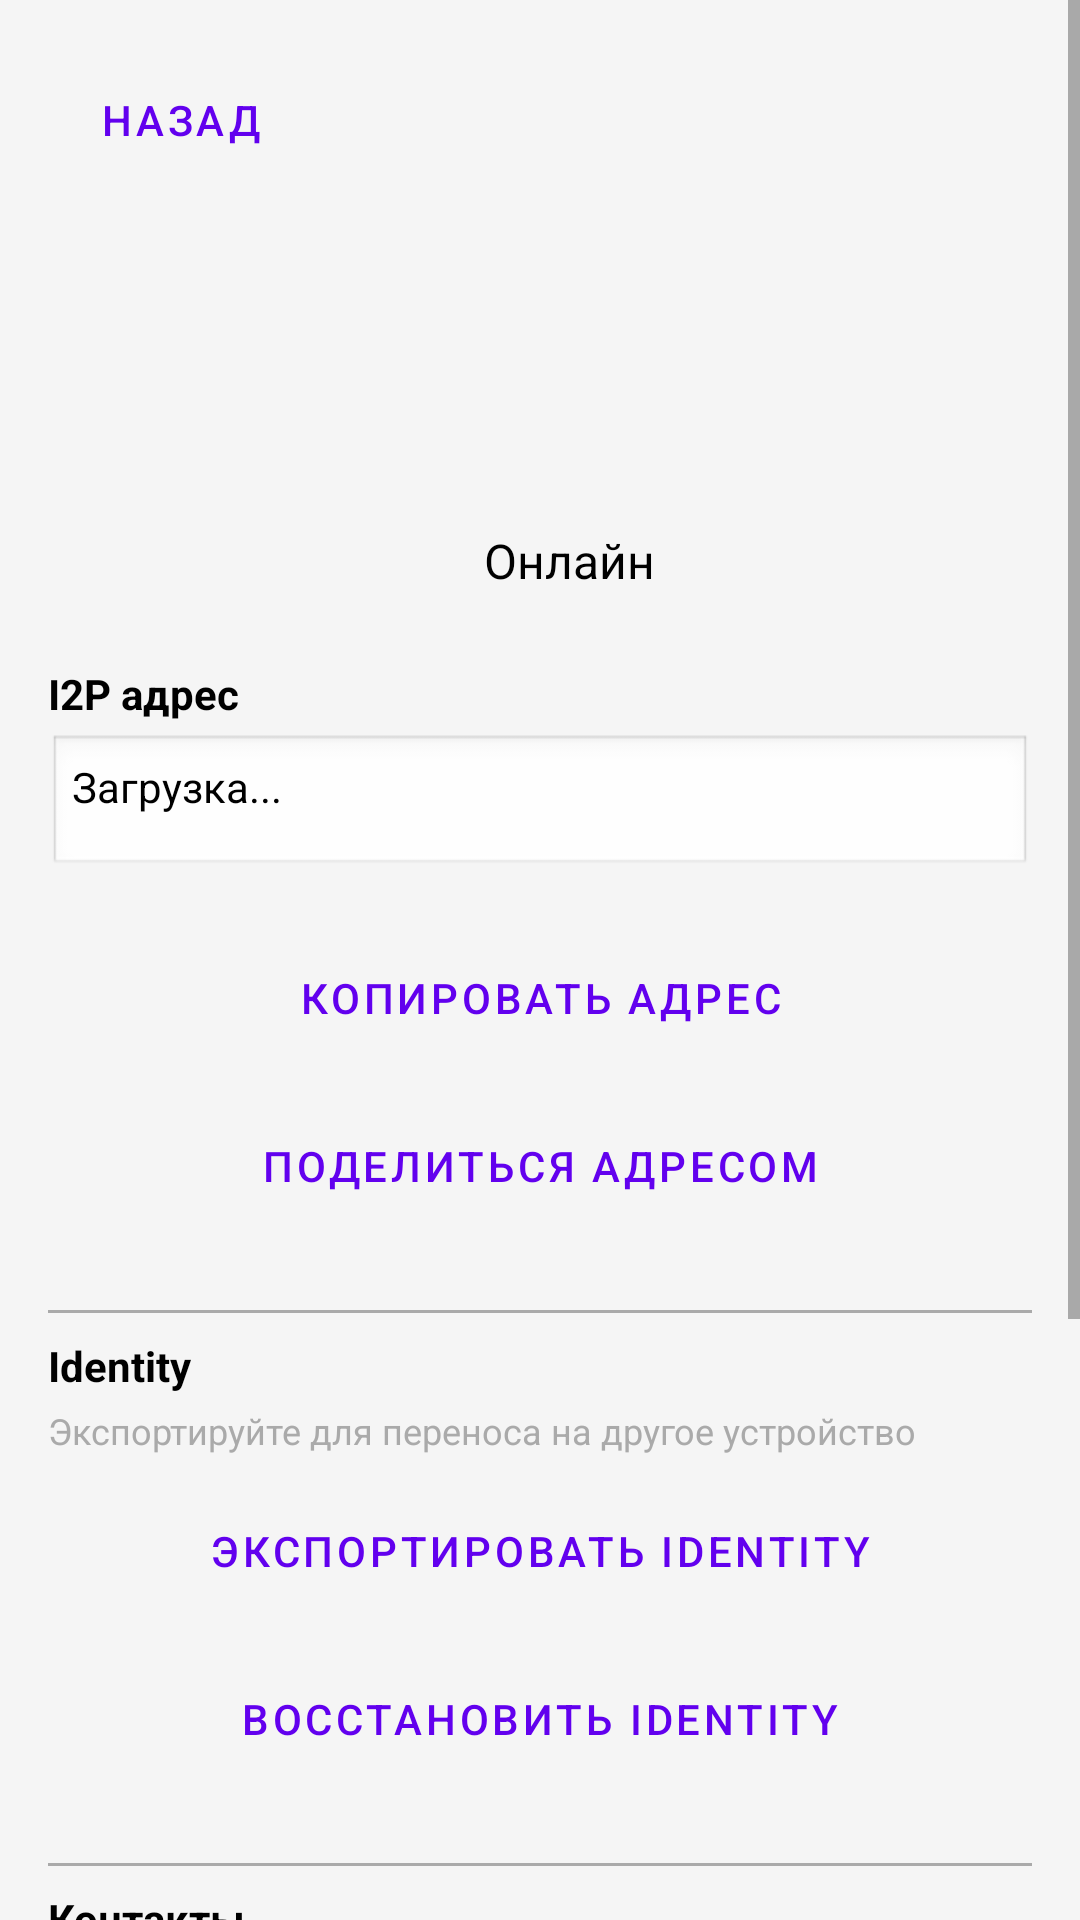

Here is an Android app screen rendered from its layout file. Give the layout XML and the strings, colors and styles it references.
<!-- AndroidManifest.xml: application theme Theme.I2PMessenger -->
<!-- res/layout/activity_profile.xml -->
<?xml version="1.0" encoding="utf-8"?>

<ScrollView
     xmlns:android="http://schemas.android.com/apk/res/android"
     xmlns:app="http://schemas.android.com/apk/res-auto"
     android:layout_height="match_parent"
     android:layout_width="match_parent"
     android:fillViewport="true">

    <LinearLayout
         android:layout_height="wrap_content"
         android:layout_width="match_parent"
         android:background="@color/light_gray"
         android:padding="16dp"
         android:orientation="vertical">

        <Button
             android:layout_height="wrap_content"
             android:layout_width="wrap_content"
             android:layout_marginBottom="16dp"
             style="@style/Widget.MaterialComponents.Button.TextButton"
             android:id="@+id/btnBack"
             android:text="Назад" />

        <ImageView
             android:layout_height="80dp"
             android:layout_width="80dp"
             android:layout_marginBottom="16dp"
             android:src="@drawable/ic_avatar"
             android:layout_gravity="center_horizontal" />

        <LinearLayout
             android:layout_height="wrap_content"
             android:layout_width="wrap_content"
             android:layout_marginBottom="24dp"
             android:gravity="center_vertical"
             android:orientation="horizontal"
             android:layout_gravity="center_horizontal">

            <View
                 android:layout_height="12dp"
                 android:layout_width="12dp"
                 android:layout_marginEnd="8dp"
                 android:background="@drawable/indicator_online"
                 android:id="@+id/statusIndicator" />

            <TextView
                 android:layout_height="wrap_content"
                 android:layout_width="wrap_content"
                 android:textSize="16sp"
                 android:textColor="@android:color/black"
                 android:id="@+id/tvStatus"
                 android:text="Онлайн" />

        </LinearLayout>

        <TextView
             android:layout_height="wrap_content"
             android:layout_width="wrap_content"
             android:layout_marginBottom="4dp"
             android:textSize="14sp"
             android:textColor="@android:color/black"
             android:text="I2P адрес"
             android:textStyle="bold" />

        <TextView
             android:layout_height="wrap_content"
             android:layout_width="match_parent"
             android:layout_marginBottom="16dp"
             android:background="@android:drawable/edit_text"
             android:padding="8dp"
             android:textSize="14sp"
             android:textColor="@android:color/black"
             android:id="@+id/tvMyAddress"
             android:text="Загрузка..." />

        <Button
             android:layout_height="wrap_content"
             android:layout_width="match_parent"
             android:layout_marginBottom="8dp"
             style="@style/Widget.MaterialComponents.Button.OutlinedButton"
             android:id="@+id/btnCopyAddress"
             android:text="Копировать адрес" />

        <Button
             android:layout_height="wrap_content"
             android:layout_width="match_parent"
             android:layout_marginBottom="16dp"
             style="@style/Widget.MaterialComponents.Button.OutlinedButton"
             android:id="@+id/btnShareAddress"
             android:text="Поделиться адресом" />

        <View
             android:layout_height="1dp"
             android:layout_width="match_parent"
             android:layout_marginVertical="8dp"
             android:background="@android:color/darker_gray" />

        <TextView
             android:layout_height="wrap_content"
             android:layout_width="wrap_content"
             android:layout_marginBottom="4dp"
             android:textSize="14sp"
             android:textColor="@android:color/black"
             android:text="Identity"
             android:textStyle="bold" />

        <TextView
             android:layout_height="wrap_content"
             android:layout_width="match_parent"
             android:layout_marginBottom="8dp"
             android:textSize="12sp"
             android:textColor="@android:color/darker_gray"
             android:text="Экспортируйте для переноса на другое устройство" />

        <Button
             android:layout_height="wrap_content"
             android:layout_width="match_parent"
             android:layout_marginBottom="8dp"
             style="@style/Widget.MaterialComponents.Button.OutlinedButton"
             android:id="@+id/btnExportIdentity"
             android:text="Экспортировать identity" />

        <Button
             android:layout_height="wrap_content"
             android:layout_width="match_parent"
             android:layout_marginBottom="16dp"
             style="@style/Widget.MaterialComponents.Button.OutlinedButton"
             android:id="@+id/btnImportIdentity"
             android:text="Восстановить identity" />

        <View
             android:layout_height="1dp"
             android:layout_width="match_parent"
             android:layout_marginVertical="8dp"
             android:background="@android:color/darker_gray" />

        <TextView
             android:layout_height="wrap_content"
             android:layout_width="wrap_content"
             android:layout_marginBottom="4dp"
             android:textSize="14sp"
             android:textColor="@android:color/black"
             android:text="Контакты"
             android:textStyle="bold" />

        <TextView
             android:layout_height="wrap_content"
             android:layout_width="match_parent"
             android:layout_marginBottom="8dp"
             android:textSize="12sp"
             android:textColor="@android:color/darker_gray"
             android:text="Экспортируйте все контакты для переноса на другое устройство" />

        <Button
             android:layout_height="wrap_content"
             android:layout_width="match_parent"
             android:layout_marginBottom="8dp"
             style="@style/Widget.MaterialComponents.Button.OutlinedButton"
             android:id="@+id/btnExportContacts"
             android:text="Экспортировать контакты" />

        <Button
             android:layout_height="wrap_content"
             android:layout_width="match_parent"
             android:layout_marginBottom="16dp"
             style="@style/Widget.MaterialComponents.Button.OutlinedButton"
             android:id="@+id/btnImportContacts"
             android:text="Импортировать контакты" />

        <View
             android:layout_height="1dp"
             android:layout_width="match_parent"
             android:layout_marginVertical="8dp"
             android:background="@android:color/darker_gray" />

        <TextView
             android:layout_height="wrap_content"
             android:layout_width="wrap_content"
             android:layout_marginBottom="4dp"
             android:textSize="14sp"
             android:textColor="@android:color/black"
             android:text="Публичный ключ (Base64)"
             android:textStyle="bold" />

        <TextView
             android:layout_height="wrap_content"
             android:layout_width="match_parent"
             android:layout_marginBottom="16dp"
             android:background="@android:drawable/edit_text"
             android:padding="8dp"
             android:textSize="12sp"
             android:textColor="@android:color/black"
             android:id="@+id/tvMyBase64"
             android:text="Скрыто" />

    </LinearLayout>

</ScrollView>
<!-- resources referenced by this layout -->
<resources>
  <color name="light_gray">#F5F5F5</color>
  <style name="Theme.I2PMessenger" parent="Theme.MaterialComponents.DayNight.NoActionBar">
          <item name="colorPrimary">@color/colorPrimary</item>
          <item name="colorPrimaryVariant">@color/colorPrimaryVariant</item>
          <item name="colorOnPrimary">@color/colorOnPrimary</item>
          <item name="colorSecondary">@color/colorSecondary</item>
          <item name="colorSecondaryVariant">@color/colorSecondaryVariant</item>
          <item name="colorOnSecondary">@color/colorOnSecondary</item>
          <item name="android:windowBackground">@color/light_gray</item>
          <item name="android:statusBarColor">?attr/colorPrimaryVariant</item>
      </style>
  <color name="colorPrimary">#6200EE</color>
  <color name="colorPrimaryVariant">#3700B3</color>
  <color name="colorOnPrimary">#FFFFFF</color>
  <color name="colorSecondary">#03DAC5</color>
  <color name="colorSecondaryVariant">#018786</color>
  <color name="colorOnSecondary">#000000</color>
</resources>
